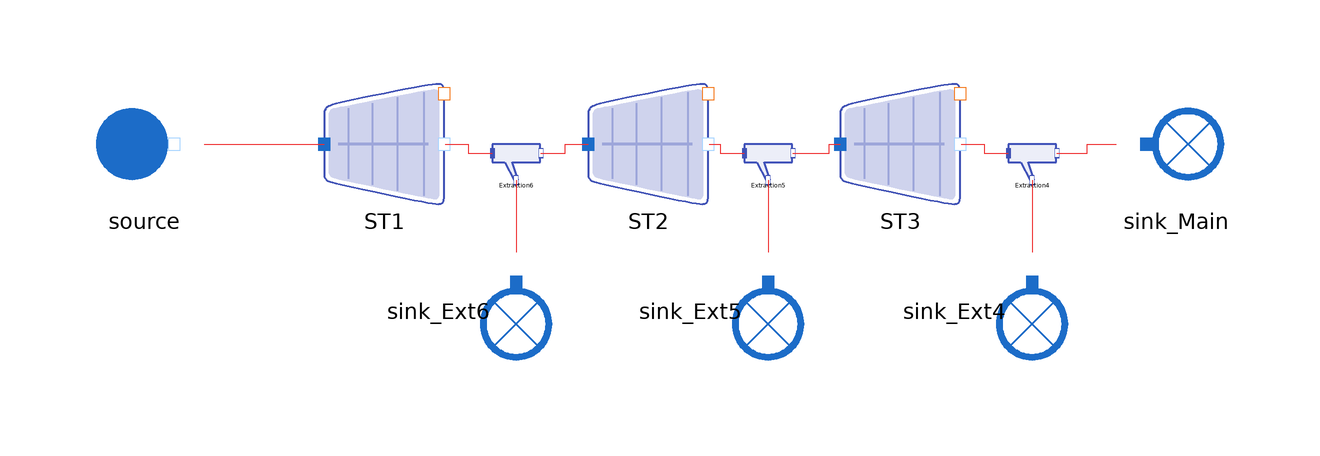

This picture is the connection diagram that the Modelica source below describes through its graphical annotations.

model RealHPST_withExtractions
  import MetroscopeModelingLibrary;
  MetroscopeModelingLibrary.WaterSteam.Junctions.SteamExtractionSplitter
    Extraction6
    annotation (Placement(transformation(extent={{-26,14},{-18,20}})));
  MetroscopeModelingLibrary.WaterSteam.Machines.StodolaTurbine ST1
    annotation (Placement(transformation(extent={{-54,10},{-34,30}})));
  MetroscopeModelingLibrary.WaterSteam.Machines.StodolaTurbine ST2
    annotation (Placement(transformation(extent={{-10,10},{10,30}})));
  MetroscopeModelingLibrary.WaterSteam.Machines.StodolaTurbine ST3
    annotation (Placement(transformation(extent={{32,10},{52,30}})));
  MetroscopeModelingLibrary.WaterSteam.Junctions.SteamExtractionSplitter
    Extraction5 annotation (Placement(transformation(extent={{16,14},{24,20}})));
  MetroscopeModelingLibrary.WaterSteam.Junctions.SteamExtractionSplitter
    Extraction4 annotation (Placement(transformation(extent={{60,14},{68,20}})));
  MetroscopeModelingLibrary.WaterSteam.BoundaryConditions.Source source
    annotation (Placement(transformation(extent={{-94,10},{-74,30}})));
  MetroscopeModelingLibrary.WaterSteam.BoundaryConditions.Sink sink_Ext6
    annotation (Placement(transformation(
        extent={{-10,-10},{10,10}},
        rotation=-90,
        origin={-22,-8})));
  MetroscopeModelingLibrary.WaterSteam.BoundaryConditions.Sink sink_Ext5
    annotation (Placement(transformation(
        extent={{-10,-10},{10,10}},
        rotation=-90,
        origin={20,-8})));
  MetroscopeModelingLibrary.WaterSteam.BoundaryConditions.Sink sink_Ext4
    annotation (Placement(transformation(
        extent={{-10,-10},{10,10}},
        rotation=-90,
        origin={64,-8})));
  MetroscopeModelingLibrary.WaterSteam.BoundaryConditions.Sink sink_Main
    annotation (Placement(transformation(extent={{78,10},{98,30}})));
equation
  ST1.Cst=14820;
  ST1.eta_is=0.847;
  ST1.eta_nz=1;
  ST1.area_nz=1;
  ST2.Cst=2941;
  ST2.eta_is=0.847;
  ST2.eta_nz=1;
  ST2.area_nz=1;
  ST3.Cst=1362;
  ST3.eta_is=0.847;
  ST3.eta_nz=1;
  ST3.area_nz=1;
  Extraction6.alpha=0.973;
  Extraction5.alpha=0.964;
  Extraction4.alpha=1;
  source.P_out=6.05e6;
  source.h_out=2.78e6;
  sink_Ext6.h_vol = 1e5;
  sink_Ext6.Q_in=112;
  sink_Ext5.h_vol = 1e5;
  sink_Ext5.Q_in=101;
  sink_Ext4.h_vol = 1e5;
  sink_Ext4.Q_in=130;
  sink_Main.P_in=9.69e5;
  sink_Main.h_vol = 1e5;
  connect(ST1.C_out, Extraction6.C_in) annotation (Line(points={{-33.8,20},{-30,
          20},{-30,18.5},{-25.92,18.5}},color={238,46,47}));
  connect(Extraction6.C_main_out, ST2.C_in) annotation (Line(points={{-17.84,
          18.5},{-13.76,18.5},{-13.76,20},{-10,20}},
                                                color={238,46,47}));
  connect(ST2.C_out, Extraction5.C_in) annotation (Line(points={{10.2,20},{12,
          20},{12,18.5},{16.08,18.5}},
                                  color={238,46,47}));
  connect(Extraction5.C_main_out, ST3.C_in) annotation (Line(points={{24.16,
          18.5},{30.24,18.5},{30.24,20},{32,20}},
                                             color={238,46,47}));
  connect(ST3.C_out, Extraction4.C_in) annotation (Line(points={{52.2,20},{56,
          20},{56,18.5},{60.08,18.5}},
                                  color={238,46,47}));
  connect(Extraction4.C_main_out, sink_Main.C_in) annotation (Line(points={{68.16,
          18.5},{73.24,18.5},{73.24,20},{78,20}},   color={238,46,47}));
  connect(Extraction4.C_ext_out, sink_Ext4.C_in)
    annotation (Line(points={{64,14},{64,2}}, color={238,46,47}));
  connect(Extraction5.C_ext_out, sink_Ext5.C_in)
    annotation (Line(points={{20,14},{20,2}}, color={238,46,47}));
  connect(Extraction6.C_ext_out, sink_Ext6.C_in)
    annotation (Line(points={{-22,14},{-22,2}},         color={238,46,47}));
  connect(source.C_out, ST1.C_in)
    annotation (Line(points={{-74,20},{-54,20}}, color={238,46,47}));
  annotation (Icon(coordinateSystem(preserveAspectRatio=false, extent={{-100,
            -20},{100,40}})),                                    Diagram(
        coordinateSystem(preserveAspectRatio=false, extent={{-100,-20},{100,40}})));
end RealHPST_withExtractions;